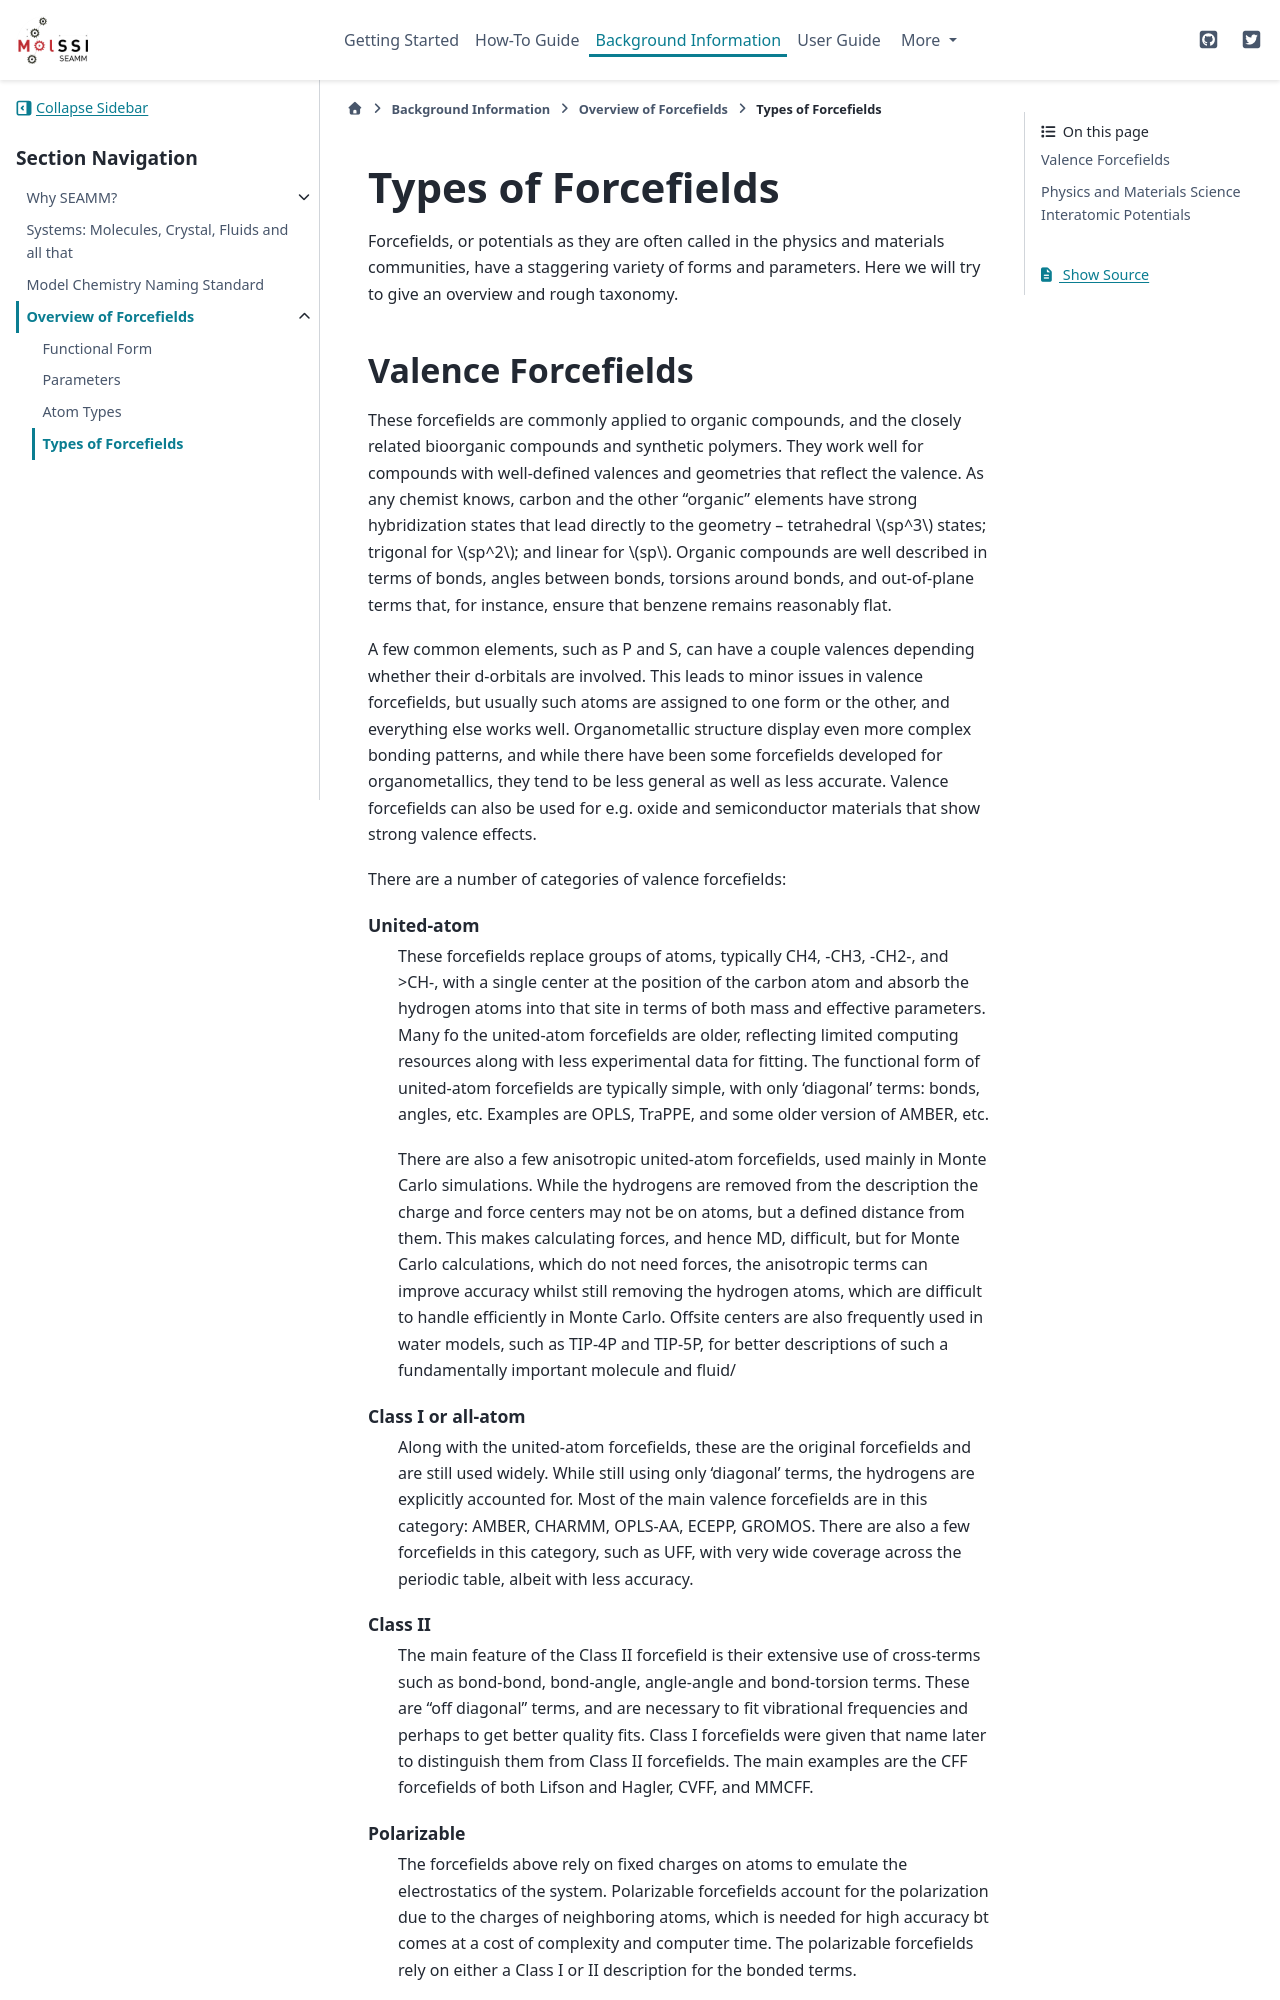

repository: molssi-seamm/molssi-seamm.github.io · page: background/forcefields/types_of_forcefields.html · generator: sphinx

********************
Types of Forcefields
********************

Forcefields, or potentials as they are often called in the physics and materials
communities, have a staggering variety of forms and parameters. Here we will try to give
an overview and rough taxonomy.
